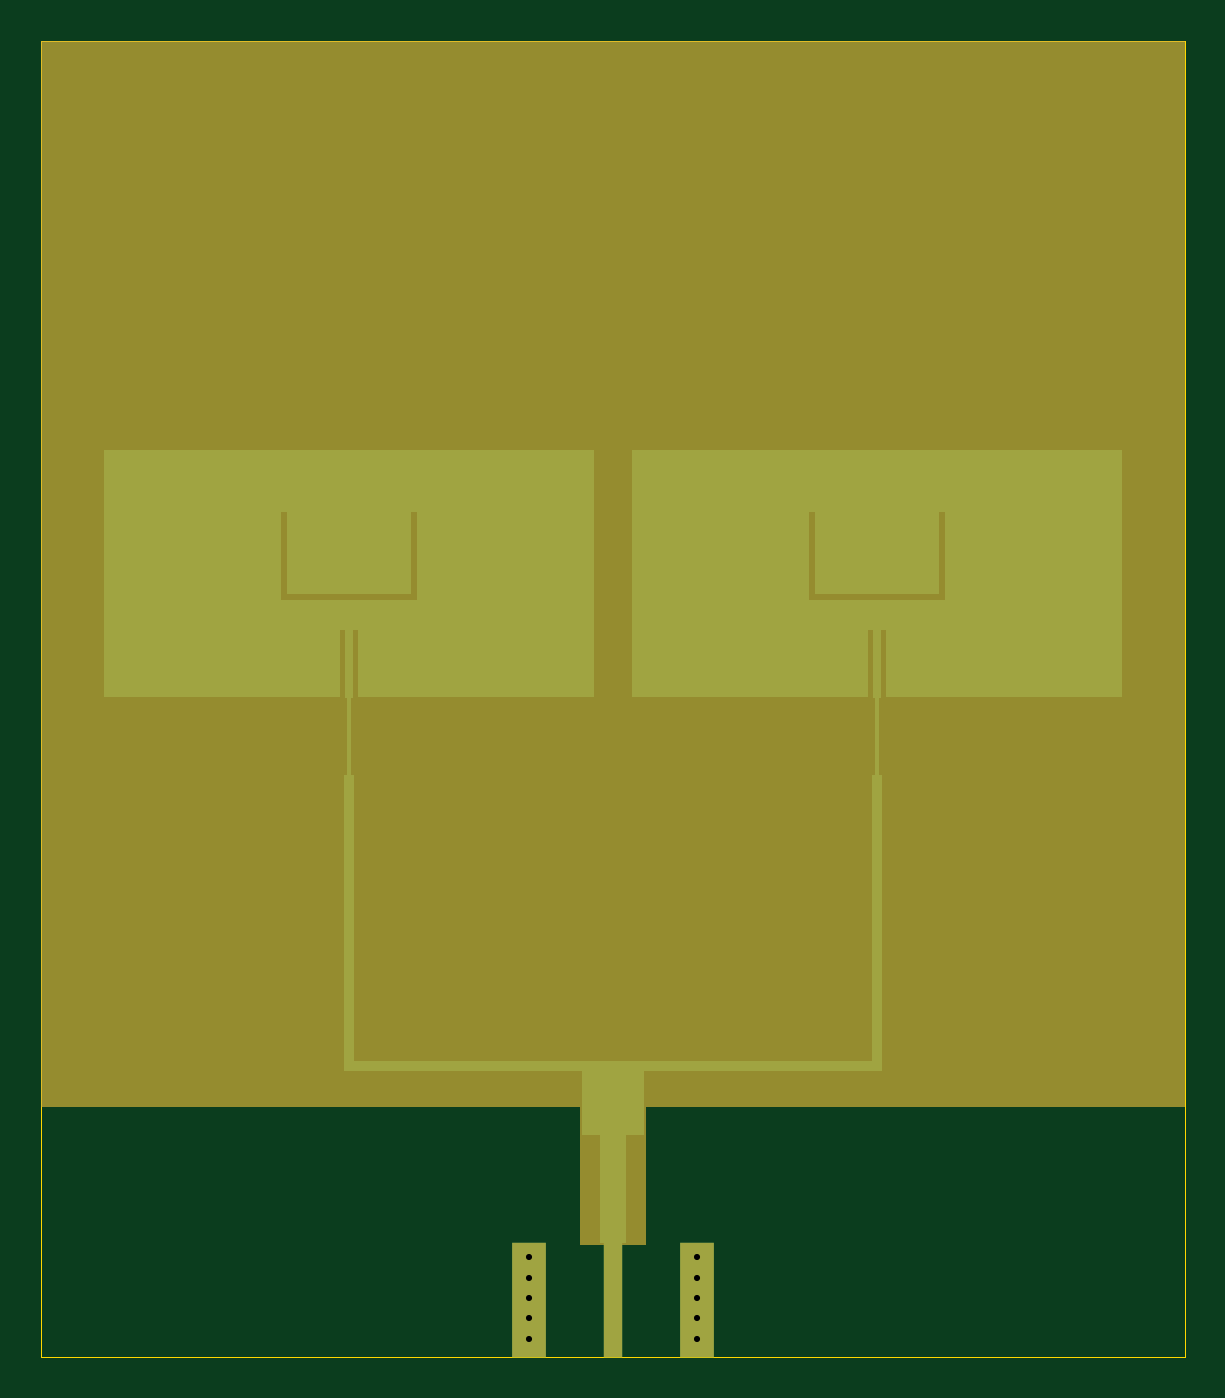
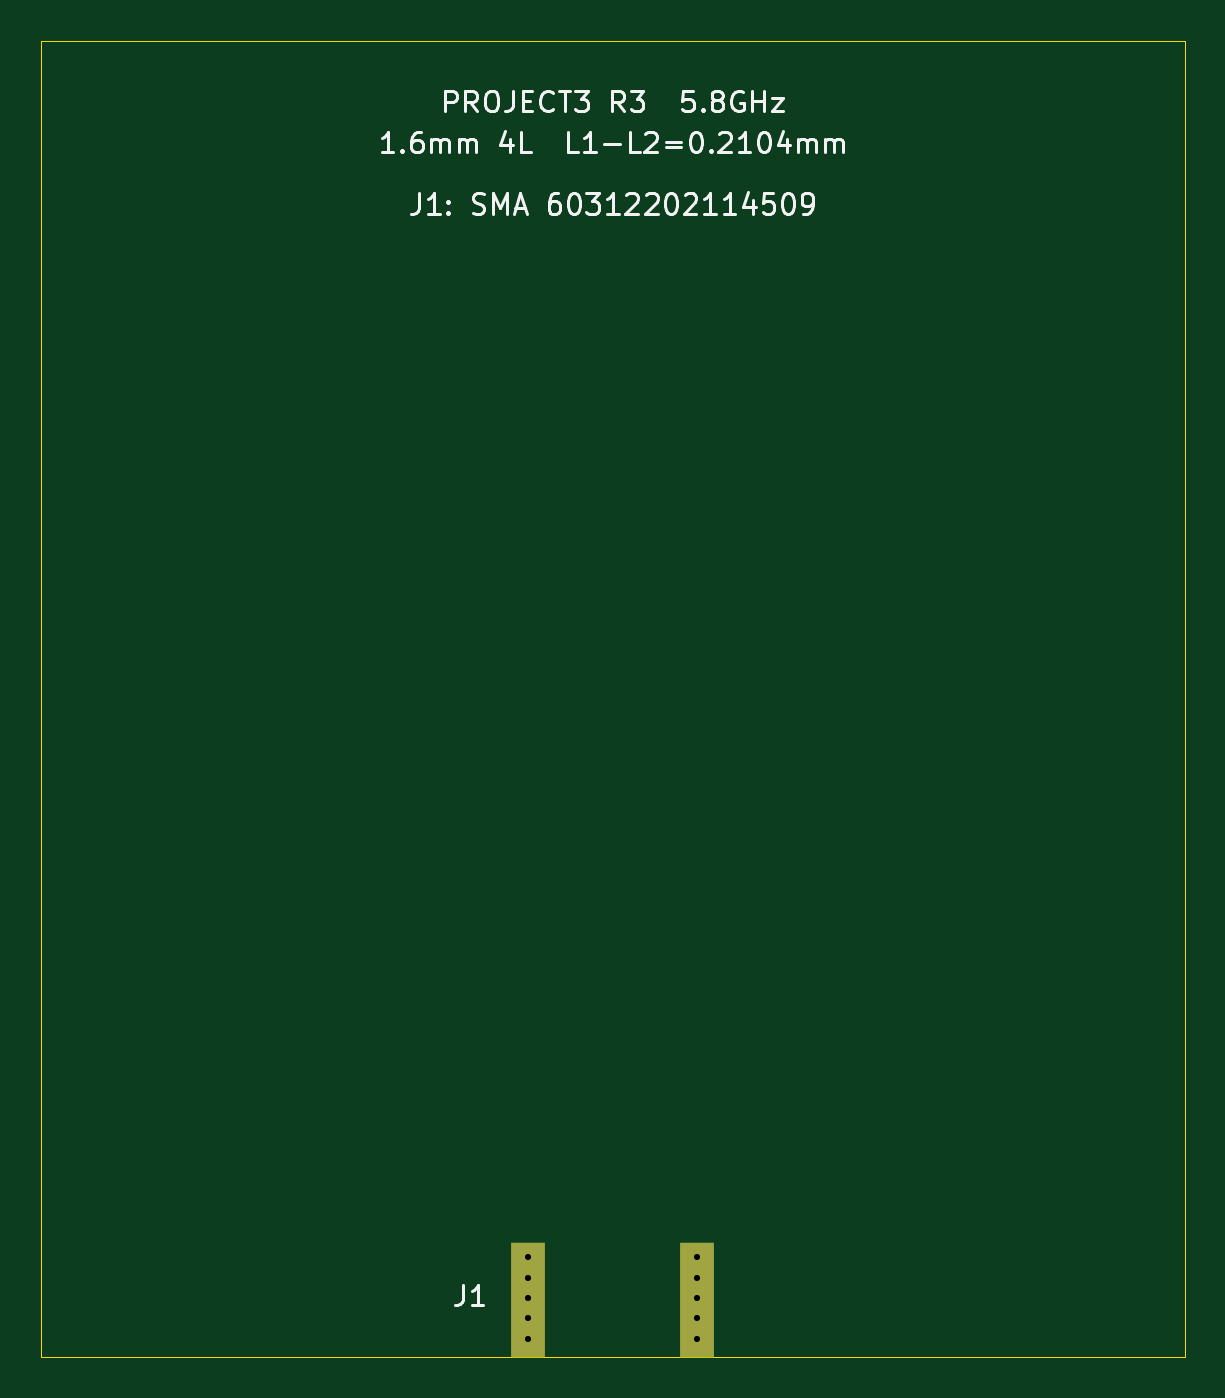
Circuit board: 8 layer files. Board 56.0 x 64.4 mm.
- bottom_copper: Project3_array_R3-B_Cu.gbl (970 bytes)
- bottom_mask: Project3_array_R3-B_Mask.gbs (586 bytes)
- bottom_silk: Project3_array_R3-B_Silkscreen.gbo (28390 bytes)
- outline: Project3_array_R3-Edge_Cuts.gm1 (650 bytes)
- top_copper: Project3_array_R3-F_Cu.gtl (2973 bytes)
- top_mask: Project3_array_R3-F_Mask.gts (887 bytes)
- top_silk: Project3_array_R3-F_Silkscreen.gto (478 bytes)
- drill: Project3_array_R3.drl (491 bytes)

=== bottom_copper: Project3_array_R3-B_Cu.gbl ===
%TF.GenerationSoftware,KiCad,Pcbnew,10.0.6*%
%TF.CreationDate,2026-10-23T21:04:47+08:00*%
%TF.ProjectId,Project3_array_R3,50726f6a-6563-4743-935f-61727261795f,rev?*%
%TF.SameCoordinates,Original*%
%TF.FileFunction,Copper,L4,Bot*%
%TF.FilePolarity,Positive*%
%FSLAX46Y46*%
G04 Gerber Fmt 4.6, Leading zero omitted, Abs format (unit mm)*
G04 Created by KiCad (PCBNEW 10.0.6) date 2026-10-23 21:04:47*
%MOMM*%
%LPD*%
G01*
G04 APERTURE LIST*
%TA.AperFunction,SMDPad,CuDef*%
%ADD10R,1.650000X5.600000*%
%TD*%
%TA.AperFunction,ViaPad*%
%ADD11C,0.600000*%
%TD*%
G04 APERTURE END LIST*
D10*
%TO.P,J1,2*%
%TO.N,GND*%
X23875000Y-61630000D03*
X32125000Y-61630000D03*
%TD*%
D11*
%TO.N,GND*%
X23875000Y-59530000D03*
X23875000Y-62530000D03*
X23875000Y-61530000D03*
X23875000Y-63530000D03*
X32125000Y-60530000D03*
X23875000Y-60530000D03*
X32125000Y-63530000D03*
X32125000Y-61530000D03*
X32125000Y-59530000D03*
X32125000Y-62530000D03*
%TD*%
M02*

=== bottom_mask: Project3_array_R3-B_Mask.gbs ===
%TF.GenerationSoftware,KiCad,Pcbnew,10.0.6*%
%TF.CreationDate,2026-10-23T21:04:47+08:00*%
%TF.ProjectId,Project3_array_R3,50726f6a-6563-4743-935f-61727261795f,rev?*%
%TF.SameCoordinates,Original*%
%TF.FileFunction,Soldermask,Bot*%
%TF.FilePolarity,Negative*%
%FSLAX46Y46*%
G04 Gerber Fmt 4.6, Leading zero omitted, Abs format (unit mm)*
G04 Created by KiCad (PCBNEW 10.0.6) date 2026-10-23 21:04:47*
%MOMM*%
%LPD*%
G01*
G04 APERTURE LIST*
%ADD10R,1.650000X5.600000*%
G04 APERTURE END LIST*
D10*
%TO.C,J1*%
X23875000Y-61630000D03*
X32125000Y-61630000D03*
%TD*%
M02*

=== bottom_silk: Project3_array_R3-B_Silkscreen.gbo (28390 bytes, source omitted) ===
=== outline: Project3_array_R3-Edge_Cuts.gm1 ===
%TF.GenerationSoftware,KiCad,Pcbnew,10.0.6*%
%TF.CreationDate,2026-10-23T21:04:47+08:00*%
%TF.ProjectId,Project3_array_R3,50726f6a-6563-4743-935f-61727261795f,rev?*%
%TF.SameCoordinates,Original*%
%TF.FileFunction,Profile,NP*%
%FSLAX46Y46*%
G04 Gerber Fmt 4.6, Leading zero omitted, Abs format (unit mm)*
G04 Created by KiCad (PCBNEW 10.0.6) date 2026-10-23 21:04:47*
%MOMM*%
%LPD*%
G01*
G04 APERTURE LIST*
%TA.AperFunction,Profile*%
%ADD10C,0.050000*%
%TD*%
G04 APERTURE END LIST*
D10*
X0Y0D02*
X56000000Y0D01*
X0Y-64430000D02*
X0Y0D01*
X56000000Y0D02*
X56000000Y-64430000D01*
X56000000Y-64430000D02*
X0Y-64430000D01*
M02*

=== top_copper: Project3_array_R3-F_Cu.gtl ===
%TF.GenerationSoftware,KiCad,Pcbnew,10.0.6*%
%TF.CreationDate,2026-10-23T21:04:47+08:00*%
%TF.ProjectId,Project3_array_R3,50726f6a-6563-4743-935f-61727261795f,rev?*%
%TF.SameCoordinates,Original*%
%TF.FileFunction,Copper,L1,Top*%
%TF.FilePolarity,Positive*%
%FSLAX46Y46*%
G04 Gerber Fmt 4.6, Leading zero omitted, Abs format (unit mm)*
G04 Created by KiCad (PCBNEW 10.0.6) date 2026-10-23 21:04:47*
%MOMM*%
%LPD*%
G01*
G04 APERTURE LIST*
%TA.AperFunction,SMDPad,CuDef*%
%ADD10R,0.900000X5.600000*%
%TD*%
%TA.AperFunction,SMDPad,CuDef*%
%ADD11R,1.650000X5.600000*%
%TD*%
%TA.AperFunction,ViaPad*%
%ADD12C,0.600000*%
%TD*%
G04 APERTURE END LIST*
%TA.AperFunction,SMDPad,CuDef*%
%TO.P,ANT1,1*%
%TO.N,RF*%
G36*
X27077911Y-32135000D02*
G01*
X15527911Y-32135000D01*
X15527911Y-28835000D01*
X15277911Y-28835000D01*
X15277911Y-32144999D01*
X15182911Y-32144999D01*
X15182911Y-35920000D01*
X15327911Y-35920000D01*
X15327911Y-49920000D01*
X40672088Y-49920000D01*
X40672088Y-35920000D01*
X40817088Y-35920000D01*
X40817088Y-32144999D01*
X40722088Y-32144999D01*
X40722088Y-28835000D01*
X40472088Y-28835000D01*
X40472088Y-32135000D01*
X28922088Y-32135000D01*
X28922088Y-27359000D01*
X37579088Y-27359000D01*
X44265088Y-27359000D01*
X44265088Y-23061000D01*
X43965088Y-23061000D01*
X43965088Y-27059000D01*
X37879088Y-27059000D01*
X37879088Y-23061000D01*
X37579088Y-23061000D01*
X37579088Y-27359000D01*
X28922088Y-27359000D01*
X28922088Y-20035000D01*
X52922088Y-20035000D01*
X52922088Y-32135000D01*
X41372088Y-32135000D01*
X41372088Y-28835000D01*
X41122088Y-28835000D01*
X41122088Y-32144999D01*
X41027088Y-32144999D01*
X41027088Y-35920000D01*
X41172088Y-35920000D01*
X41172088Y-50420000D01*
X29500000Y-50420000D01*
X29500000Y-53564000D01*
X28638000Y-53564000D01*
X28638000Y-58840000D01*
X27362000Y-58840000D01*
X27362000Y-53564000D01*
X26500000Y-53564000D01*
X26500000Y-50420000D01*
X14827911Y-50420000D01*
X14827911Y-35920000D01*
X14972911Y-35920000D01*
X14972911Y-32144999D01*
X14877911Y-32144999D01*
X14877911Y-28835000D01*
X14627911Y-28835000D01*
X14627911Y-32135000D01*
X3077911Y-32135000D01*
X3077911Y-27359000D01*
X11734911Y-27359000D01*
X18420911Y-27359000D01*
X18420911Y-23061000D01*
X18120911Y-23061000D01*
X18120911Y-27059000D01*
X12034911Y-27059000D01*
X12034911Y-23061000D01*
X11734911Y-23061000D01*
X11734911Y-27359000D01*
X3077911Y-27359000D01*
X3077911Y-20035000D01*
X27077911Y-20035000D01*
X27077911Y-32135000D01*
G37*
%TD.AperFunction*%
%TD*%
D10*
%TO.P,J1,1*%
%TO.N,RF*%
X28000000Y-61630000D03*
D11*
%TO.P,J1,2*%
%TO.N,GND*%
X23875000Y-61630000D03*
X32125000Y-61630000D03*
%TD*%
D12*
%TO.N,GND*%
X23875000Y-59530000D03*
X23875000Y-62530000D03*
X23875000Y-61530000D03*
X23875000Y-63530000D03*
X32125000Y-60530000D03*
X23875000Y-60530000D03*
X32125000Y-63530000D03*
X32125000Y-61530000D03*
X32125000Y-59530000D03*
X32125000Y-62530000D03*
%TD*%
M02*

=== top_mask: Project3_array_R3-F_Mask.gts ===
%TF.GenerationSoftware,KiCad,Pcbnew,10.0.6*%
%TF.CreationDate,2026-10-23T21:04:47+08:00*%
%TF.ProjectId,Project3_array_R3,50726f6a-6563-4743-935f-61727261795f,rev?*%
%TF.SameCoordinates,Original*%
%TF.FileFunction,Soldermask,Top*%
%TF.FilePolarity,Negative*%
%FSLAX46Y46*%
G04 Gerber Fmt 4.6, Leading zero omitted, Abs format (unit mm)*
G04 Created by KiCad (PCBNEW 10.0.6) date 2026-10-23 21:04:47*
%MOMM*%
%LPD*%
G01*
G04 APERTURE LIST*
%ADD10R,0.900000X5.600000*%
%ADD11R,1.650000X5.600000*%
G04 APERTURE END LIST*
G36*
X0Y0D02*
G01*
X56000000Y0D01*
X56000000Y-52170000D01*
X0Y-52170000D01*
X0Y0D01*
G37*
G36*
X26400000Y-52100000D02*
G01*
X29600000Y-52100000D01*
X29600000Y-58930000D01*
X26400000Y-58930000D01*
X26400000Y-52100000D01*
G37*
D10*
%TO.C,J1*%
X28000000Y-61630000D03*
D11*
X23875000Y-61630000D03*
X32125000Y-61630000D03*
%TD*%
M02*

=== top_silk: Project3_array_R3-F_Silkscreen.gto ===
%TF.GenerationSoftware,KiCad,Pcbnew,10.0.6*%
%TF.CreationDate,2026-10-23T21:04:47+08:00*%
%TF.ProjectId,Project3_array_R3,50726f6a-6563-4743-935f-61727261795f,rev?*%
%TF.SameCoordinates,Original*%
%TF.FileFunction,Legend,Top*%
%TF.FilePolarity,Positive*%
%FSLAX46Y46*%
G04 Gerber Fmt 4.6, Leading zero omitted, Abs format (unit mm)*
G04 Created by KiCad (PCBNEW 10.0.6) date 2026-10-23 21:04:47*
%MOMM*%
%LPD*%
G01*
G04 APERTURE LIST*
G04 APERTURE END LIST*
M02*

=== drill: Project3_array_R3.drl ===
M48
; DRILL file KiCad 10.0.6 date 2026-10-23T21:04:47
; FORMAT={-:-/ absolute / metric / decimal}
; #@! TF.CreationDate,2026-10-23T21:04:47+08:00
; #@! TF.GenerationSoftware,Kicad,Pcbnew,10.0.6
; #@! TF.FileFunction,MixedPlating,1,4
FMAT,2
METRIC
; #@! TA.AperFunction,Plated,PTH,ViaDrill
T1C0.300
%
G90
G05
T1
X23.875Y-59.53
X23.875Y-60.53
X23.875Y-61.53
X23.875Y-62.53
X23.875Y-63.53
X32.125Y-59.53
X32.125Y-60.53
X32.125Y-61.53
X32.125Y-62.53
X32.125Y-63.53
M30
